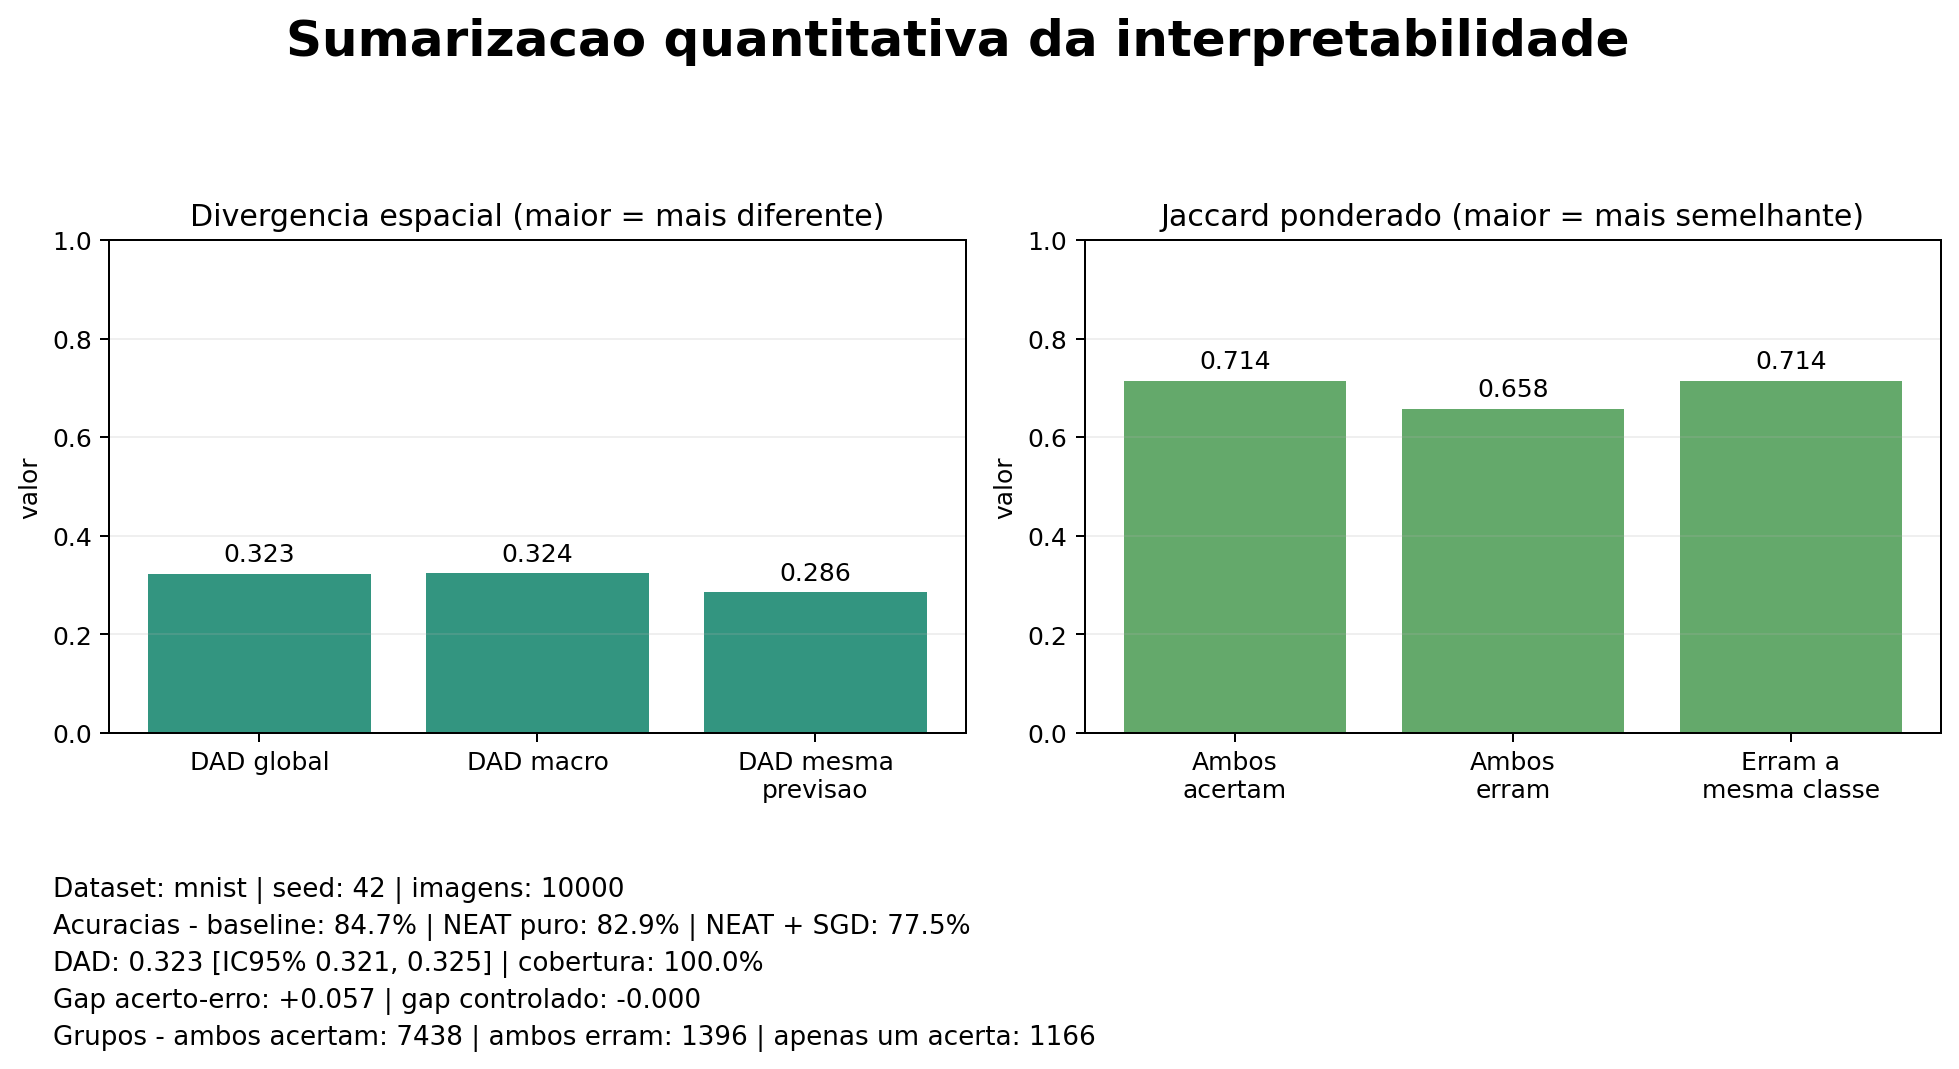

The file beside this chart, header and first rows:
dataset, seed, selected_neat_variant, evaluated_images, evaluation_scope, baseline_accuracy, neat_pure_accuracy, neat_sgd_accuracy, dataset_attention_divergence, dad_ci95_low, dad_ci95_high, dad_macro, dad_same_prediction, dad_same_prediction_ci95_low, dad_same_prediction_ci95_high, same_prediction_n, valid_map_coverage, both_correct_n, both_correct_weighted_jaccard, both_wrong_n, both_wrong_weighted_jaccard, both_wrong_same_prediction_n, both_wrong_same_prediction_weighted_jacc…, one_correct_n
mnist, 42, neat_mnist_seeded_prototypes_full, 10000, full_loaded_test_set, 0.8466, 0.8288, 0.7754, 0.3227, 0.3205, 0.325, 0.3244, 0.2857, 0.2842, 0.2872, 8528, 1.0, 7438, 0.7143, 1396, 0.6577, 1090, 0.7144, 1166
